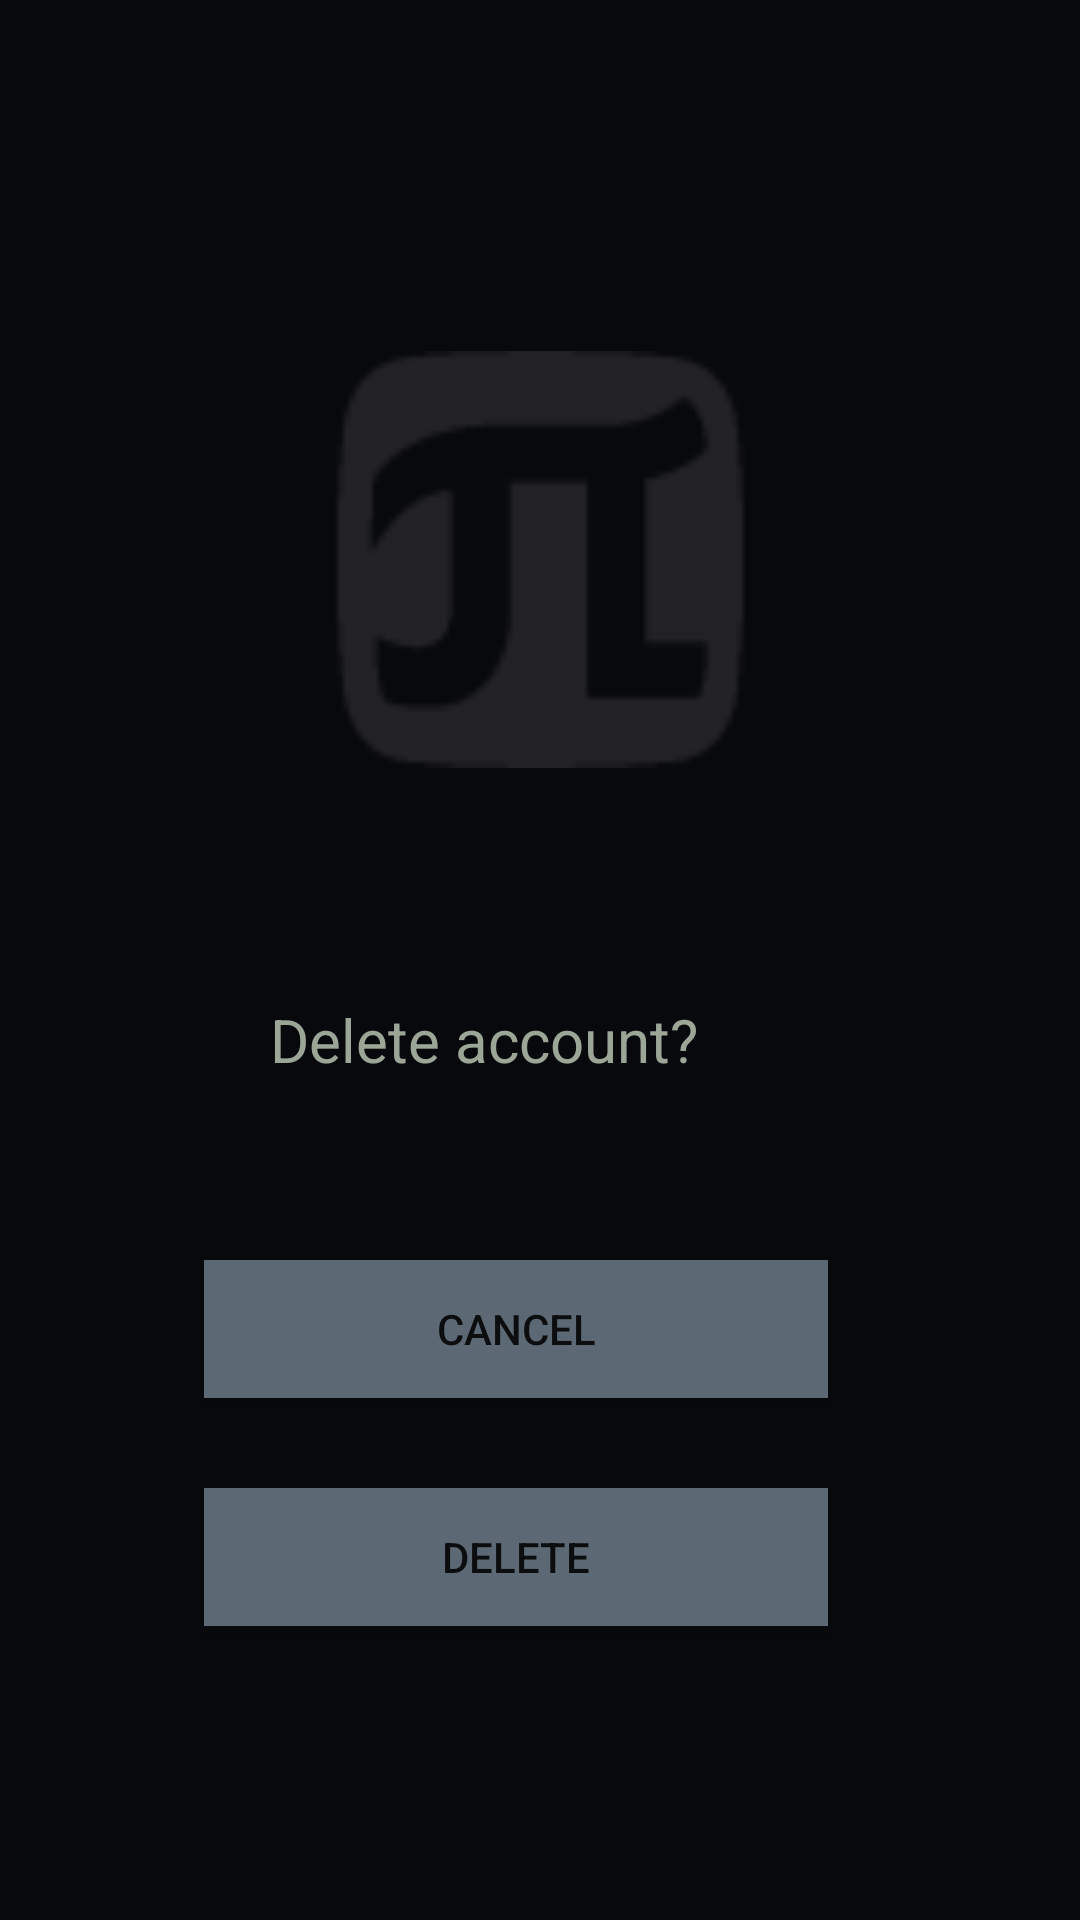

Here is an Android app screen rendered from its layout file. Give the layout XML and the strings, colors and styles it references.
<!-- AndroidManifest.xml: application theme AppTheme -->
<!-- res/layout/delete_account_popup.xml -->
<?xml version="1.0" encoding="utf-8"?>
<androidx.constraintlayout.widget.ConstraintLayout xmlns:android="http://schemas.android.com/apk/res/android"
    xmlns:app="http://schemas.android.com/apk/res-auto"
    xmlns:tools="http://schemas.android.com/tools"
    android:layout_width="match_parent"
    android:layout_height="match_parent"
    android:background="@color/colorMyHeader">

    <TextView
        android:id="@+id/deleteAccountSureLabel"
        android:layout_width="186dp"
        android:layout_height="wrap_content"
        android:layout_marginTop="76dp"
        android:layout_marginEnd="84dp"
        android:text="Delete account?"
        android:textColor="@color/colorAppName"
        android:textSize="20dp"
        app:layout_constraintEnd_toEndOf="parent"
        app:layout_constraintTop_toBottomOf="@+id/imageView" />

    <Button
        android:id="@+id/yesDeleteButton"
        android:layout_width="208dp"
        android:layout_height="46dp"
        android:layout_marginTop="30dp"
        android:layout_marginEnd="84dp"
        android:background="@color/colorButton"
        android:text="Delete"
        app:layout_constraintEnd_toEndOf="parent"
        app:layout_constraintTop_toBottomOf="@+id/cancelDelteButton" />

    <Button
        android:id="@+id/cancelDelteButton"
        android:layout_width="208dp"
        android:layout_height="46dp"
        android:layout_marginTop="60dp"
        android:layout_marginEnd="84dp"
        android:background="@color/colorButton"
        android:text="Cancel"
        app:layout_constraintEnd_toEndOf="parent"
        app:layout_constraintTop_toBottomOf="@+id/deleteAccountSureLabel" />

    <ImageView
        android:id="@+id/imageView"
        android:layout_width="139dp"
        android:layout_height="141dp"
        android:layout_marginTop="116dp"
        app:layout_constraintEnd_toEndOf="parent"
        app:layout_constraintStart_toStartOf="parent"
        app:layout_constraintTop_toTopOf="parent"
        app:srcCompat="@drawable/poly_logo" />


</androidx.constraintlayout.widget.ConstraintLayout>
<!-- resources referenced by this layout -->
<resources>
  <color name="colorAppName">#9CA697</color>
  <color name="colorButton">#5C6873</color>
  <color name="colorMyHeader">#08090D</color>
  <!-- drawable poly_logo: png bitmap (drawable-hdpi, 726 bytes) -->
  <style name="AppTheme" parent="Theme.AppCompat.Light.NoActionBar">
          
          <item name="colorPrimary">@color/colorPrimary</item>
          <item name="colorPrimaryDark">@color/colorPrimaryDark</item>
          <item name="colorAccent">@color/colorAccent</item>
          <item name="actionOverflowButtonStyle">@style/OverFlow</item>
      </style>
  <color name="colorPrimary">#6200EE</color>
  <color name="colorPrimaryDark">#3700B3</color>
  <color name="colorAccent">#03DAC5</color>
  <style name="OverFlow" parent="Widget.AppCompat.Light.ActionButton.Overflow">
          <item name="android:src">@drawable/ic_outline_menu_24</item>
      </style>
  <!-- drawable ic_outline_menu_24 (drawable) -->
  <vector android:height="24dp" android:tint="#9CA697"
      android:viewportHeight="24" android:viewportWidth="24"
      android:width="24dp" xmlns:android="http://schemas.android.com/apk/res/android">
      <path android:fillColor="@android:color/white" android:pathData="M3,18h18v-2L3,16v2zM3,13h18v-2L3,11v2zM3,6v2h18L21,6L3,6z"/>
  </vector>
</resources>
